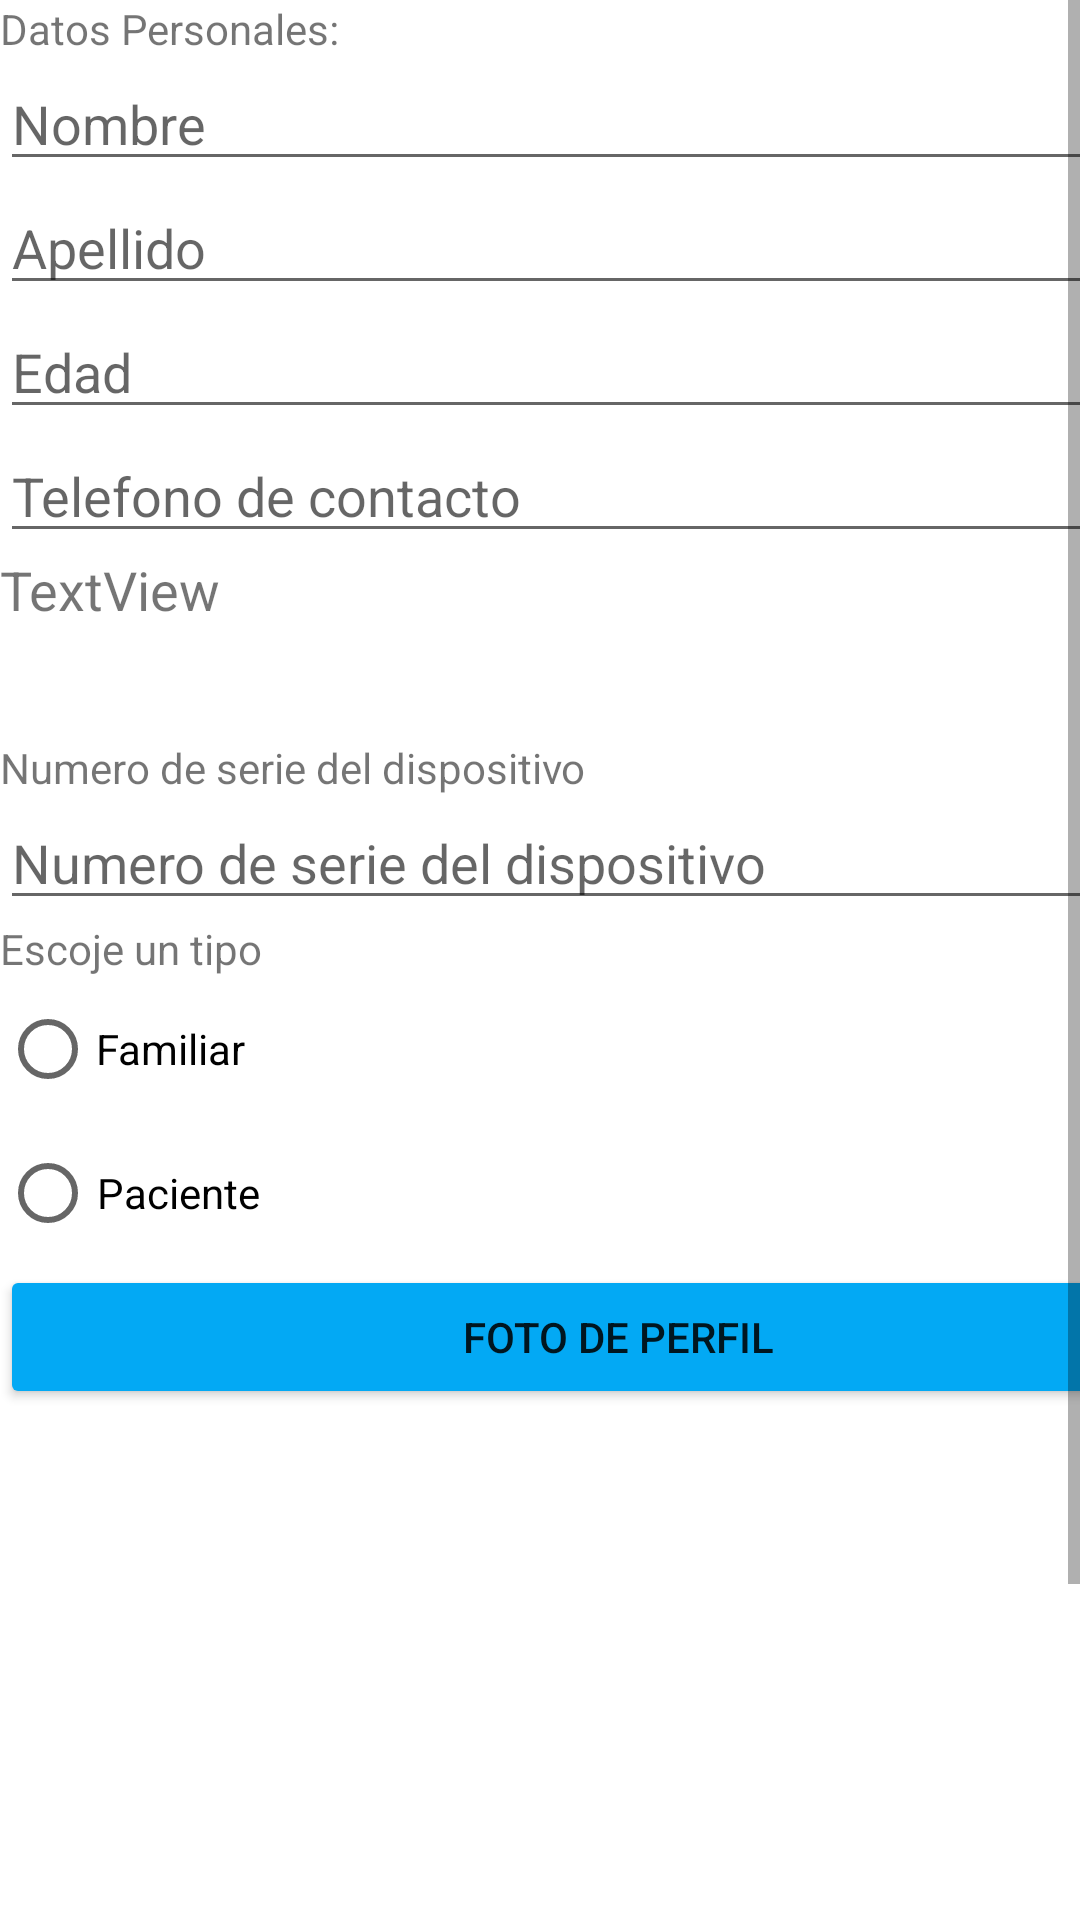

Produce the Android XML layout that renders to this screen, including the resource entries it uses.
<!-- AndroidManifest.xml: application theme Theme.Androidarduino -->
<!-- res/layout/activity_perfil.xml -->
<?xml version="1.0" encoding="utf-8"?>
<androidx.constraintlayout.widget.ConstraintLayout xmlns:android="http://schemas.android.com/apk/res/android"
    xmlns:app="http://schemas.android.com/apk/res-auto"
    xmlns:tools="http://schemas.android.com/tools"
    android:layout_width="wrap_content"
    android:layout_height="match_parent">

    <ScrollView
        android:layout_width="match_parent"
        android:layout_height="match_parent">

        <LinearLayout
            android:layout_width="match_parent"
            android:layout_height="wrap_content"
            android:orientation="vertical" >

            <LinearLayout
                android:layout_width="match_parent"
                android:layout_height="match_parent"
                android:orientation="vertical"></LinearLayout>

            <LinearLayout
                android:layout_width="412dp"
                android:layout_height="728dp"
                android:gravity="right"
                android:orientation="vertical">

                

                <LinearLayout
                    android:layout_width="match_parent"
                    android:layout_height="wrap_content"
                    android:orientation="horizontal">

                    <LinearLayout
                        android:layout_width="match_parent"
                        android:layout_height="wrap_content"
                        android:orientation="vertical">

                        <TextView
                            android:id="@+id/textView3"
                            android:layout_width="match_parent"
                            android:layout_height="wrap_content"
                            android:text="Datos Personales:" />

                        <EditText
                            android:id="@+id/text_name"
                            android:layout_width="match_parent"
                            android:layout_height="wrap_content"
                            android:ems="10"
                            android:hint="Nombre"
                            android:inputType="textPersonName" />

                        <EditText
                            android:id="@+id/text_surname"
                            android:layout_width="match_parent"
                            android:layout_height="wrap_content"
                            android:ems="10"
                            android:hint="Apellido"
                            android:inputType="textPersonName" />

                        <EditText
                            android:id="@+id/text_age"
                            android:layout_width="match_parent"
                            android:layout_height="wrap_content"
                            android:ems="10"
                            android:hint="Edad"
                            android:inputType="textPersonName" />

                        <EditText
                            android:id="@+id/text_phone"
                            android:layout_width="match_parent"
                            android:layout_height="wrap_content"
                            android:ems="10"
                            android:hint="Telefono de contacto"
                            android:inputType="textPersonName" />

                        <TextView
                            android:id="@+id/textView4"
                            android:layout_width="match_parent"
                            android:layout_height="62dp"
                            android:text="TextView"
                            android:textSize="18sp" />

                        <TextView
                            android:id="@+id/textView9"
                            android:layout_width="match_parent"
                            android:layout_height="wrap_content"
                            android:text="Numero de serie del dispositivo" />

                        <EditText
                            android:id="@+id/text_serialnum"
                            android:layout_width="match_parent"
                            android:layout_height="wrap_content"
                            android:ems="10"
                            android:hint="Numero de serie del dispositivo"
                            android:inputType="textPersonName" />

                    </LinearLayout>

                </LinearLayout>

                <LinearLayout
                    android:layout_width="match_parent"
                    android:layout_height="wrap_content"
                    android:orientation="vertical">

                    <TextView
                        android:id="@+id/textView8"
                        android:layout_width="match_parent"
                        android:layout_height="wrap_content"
                        android:text="Escoje un tipo" />

                    <LinearLayout
                        android:layout_width="match_parent"
                        android:layout_height="match_parent"
                        android:orientation="vertical">

                        <RadioGroup
                            android:id="@+id/tipo_paciente"
                            android:layout_width="wrap_content"
                            android:layout_height="wrap_content">

                            <RadioButton
                                android:id="@+id/radioButton"
                                android:layout_width="match_parent"
                                android:layout_height="wrap_content"
                                android:onClick="onRadioButtonClicked"
                                android:text="Familiar" />

                            <RadioButton
                                android:id="@+id/radioButton2"
                                android:layout_width="wrap_content"
                                android:layout_height="wrap_content"
                                android:gravity="center|right"
                                android:onClick="onRadioButtonClicked"
                                android:text="Paciente" />
                        </RadioGroup>

                    </LinearLayout>

                </LinearLayout>

                <LinearLayout
                    android:layout_width="match_parent"
                    android:layout_height="match_parent"
                    android:orientation="vertical">

                    <Button
                        android:id="@+id/btn_image"
                        android:layout_width="match_parent"
                        android:layout_height="wrap_content"
                        android:backgroundTint="#03A9F4"
                        android:text="Foto de perfil" />

                    <ImageView
                        android:id="@+id/image_perfil"
                        android:layout_width="match_parent"
                        android:layout_height="wrap_content"
                        tools:srcCompat="@tools:sample/avatars" />
                </LinearLayout>

            </LinearLayout>

            <LinearLayout
                android:layout_width="match_parent"
                android:layout_height="match_parent"
                android:orientation="vertical">

                <Button
                    android:id="@+id/btn_registrarse_register"
                    android:layout_width="match_parent"
                    android:layout_height="wrap_content"
                    android:text="Actualizar Informacion" />
            </LinearLayout>
        </LinearLayout>
    </ScrollView>

</androidx.constraintlayout.widget.ConstraintLayout>
<!-- resources referenced by this layout -->
<resources>
  <style name="Theme.Androidarduino" parent="Theme.MaterialComponents.DayNight.DarkActionBar">
          
          <item name="colorPrimary">@color/purple_500</item>
          <item name="colorPrimaryVariant">@color/purple_700</item>
          <item name="colorOnPrimary">@color/white</item>
          
          <item name="colorSecondary">@color/teal_200</item>
          <item name="colorSecondaryVariant">@color/teal_700</item>
          <item name="colorOnSecondary">@color/black</item>
          
          <item name="android:statusBarColor" tools:targetApi="l">?attr/colorPrimaryVariant</item>
          
      </style>
  <color name="purple_500">#7EB5FA</color>
  <color name="purple_700">#60A0FC</color>
  <color name="white">#FFFFFFFF</color>
  <color name="teal_200">#9DCCFB</color>
  <color name="teal_700">#E4F2F8</color>
  <color name="black">#FF000000</color>
</resources>
